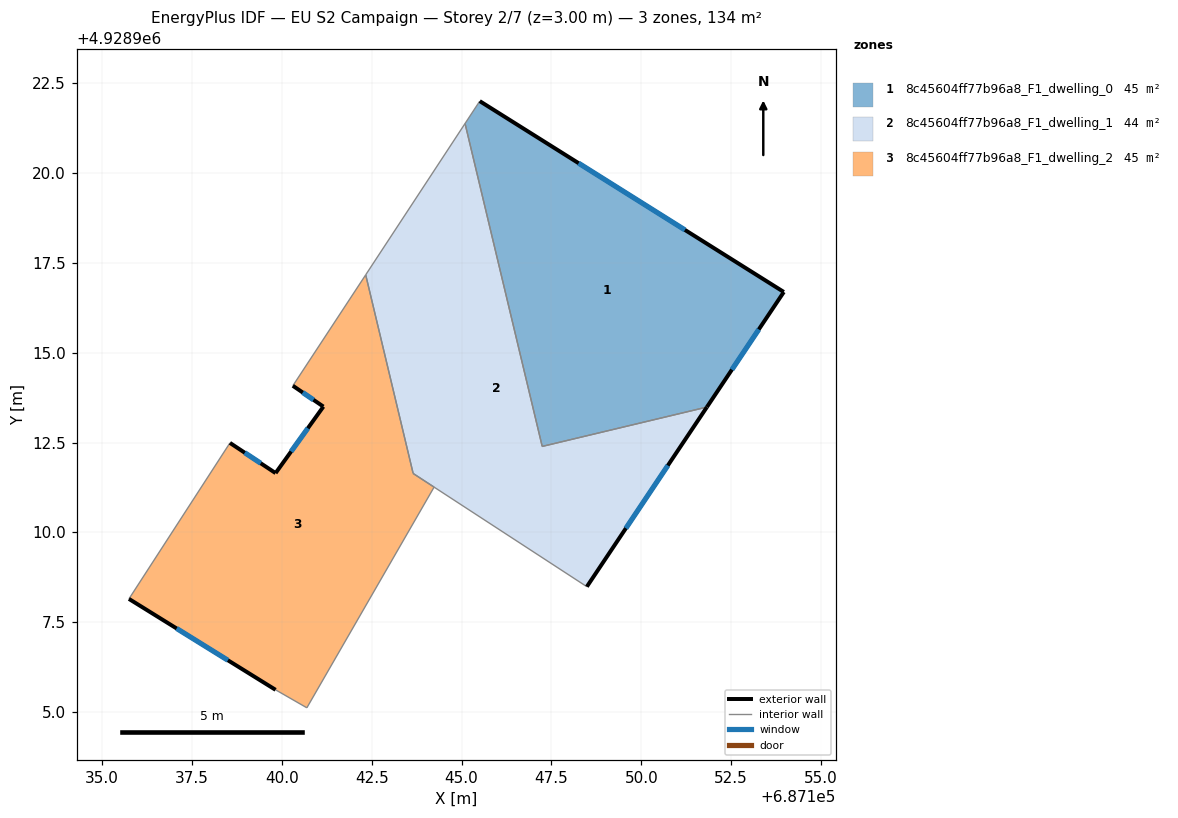
=== STOREY PLAN SPEC (per zone: floor XY polygon, exterior-wall plan segments, windows/doors) ===
zone 1: 8c45604ff77b96a8_F1_dwelling_0  (44.7 m²)
  floor: (687151.82, 4928913.49) (687153.96, 4928916.69) (687145.51, 4928922.00) (687145.10, 4928921.38) (687147.24, 4928912.39)
  exterior wall: (687153.96, 4928916.69) – (687151.82, 4928913.49)  [3.9 m]
    window: (687153.27, 4928915.65) – (687152.52, 4928914.53)  [1.4 m²]
  exterior wall: (687145.51, 4928922.00) – (687153.96, 4928916.69)  [10.0 m]
    window: (687148.26, 4928920.27) – (687151.21, 4928918.41)  [3.7 m²]
  interior walls: 3
zone 2: 8c45604ff77b96a8_F1_dwelling_1  (44.4 m²)
  floor: (687148.48, 4928908.49) (687151.82, 4928913.49) (687147.24, 4928912.39) (687145.10, 4928921.38) (687142.33, 4928917.17) (687143.65, 4928911.64)
  exterior wall: (687151.82, 4928913.49) – (687148.48, 4928908.49)  [6.0 m]
    window: (687150.74, 4928911.86) – (687149.57, 4928910.11)  [2.2 m²]
  interior walls: 5
zone 3: 8c45604ff77b96a8_F1_dwelling_2  (44.9 m²)
  floor: (687140.69, 4928905.12) (687144.23, 4928911.26) (687143.65, 4928911.64) (687142.33, 4928917.17) (687140.31, 4928914.08) (687141.16, 4928913.50) (687139.82, 4928911.65) (687138.56, 4928912.49) (687135.74, 4928908.15) (687139.82, 4928905.62)
  exterior wall: (687139.82, 4928905.62) – (687135.74, 4928908.15)  [4.8 m]
    window: (687138.50, 4928906.44) – (687137.07, 4928907.33)  [1.8 m²]
  exterior wall: (687138.56, 4928912.49) – (687139.82, 4928911.65)  [1.5 m]
    window: (687138.97, 4928912.22) – (687139.41, 4928911.92)  [0.6 m²]
  exterior wall: (687139.82, 4928911.65) – (687141.16, 4928913.50)  [2.3 m]
    window: (687140.26, 4928912.25) – (687140.72, 4928912.90)  [0.8 m²]
  exterior wall: (687141.16, 4928913.50) – (687140.31, 4928914.08)  [1.0 m]
    window: (687140.88, 4928913.69) – (687140.58, 4928913.89)  [0.4 m²]
  interior walls: 6

=== DERIVED (storey summary) ===
Building: EU S2 Campaign
Storey: 2 of 7  (floor level z = 3.00 m)
Storey gross floor area: 134.1 m²
Zones on this storey: 3
  - 8c45604ff77b96a8_F1_dwelling_0: floor 44.7 m²; exterior wall 13.8 m (41.5 m²); 2 window(s) 5.1 m²; WWR 12.2%
  - 8c45604ff77b96a8_F1_dwelling_1: floor 44.4 m²; exterior wall 6.0 m (18.0 m²); 1 window(s) 2.2 m²; WWR 12.2%
  - 8c45604ff77b96a8_F1_dwelling_2: floor 44.9 m²; exterior wall 9.6 m (28.9 m²); 4 window(s) 3.5 m²; WWR 12.2%
Zone adjacency (shared interzone walls):
  - 8c45604ff77b96a8_F1_dwelling_0 ↔ 8c45604ff77b96a8_F1_dwelling_1
  - 8c45604ff77b96a8_F1_dwelling_1 ↔ 8c45604ff77b96a8_F1_dwelling_2